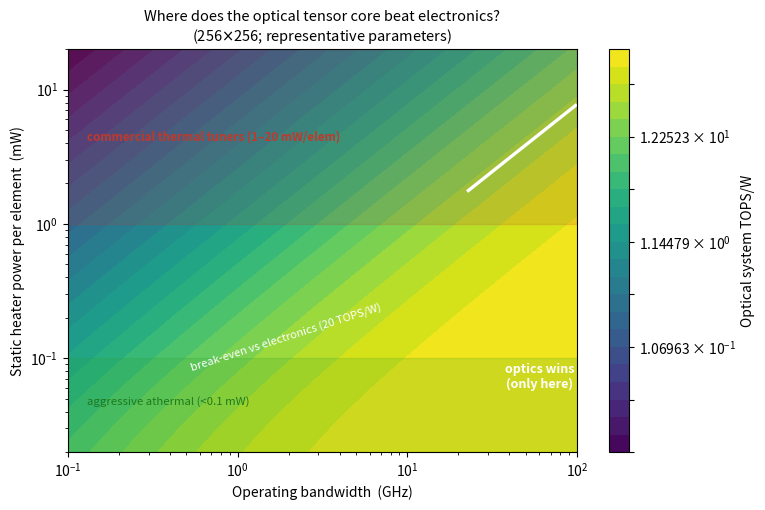
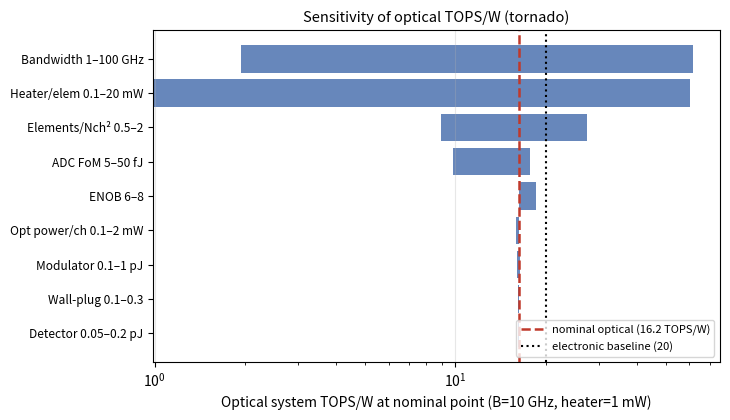

The script that saved these images, in order:
"""System-level PPA / TOPS-W sensitivity model for a 256x256 optical tensor core.
Honest framing: report a break-even ENVELOPE, not a single optimistic number.
Key structural result: laser/converter/modulator energies amortize over the core's
N^2 MACs and vanish per-MAC; the STATIC thermal-tuning floor amortizes only over
bandwidth (time), so it alone sets whether optics beats electronics.
Pure analytical figure (no GPU). Writes fig_ppa_breakeven.* and fig_ppa_tornado.*"""
import os, json, numpy as np
import matplotlib; matplotlib.use("Agg"); import matplotlib.pyplot as plt
OUT="."; os.makedirs(os.path.join(OUT,"figures"),exist_ok=True)

# ---------------- Assumption table (nominal + tornado range) ----------------
P = {
 # name          : (nominal, low, high, unit, note)
 "Nch"           : (256,   256,   256,  "",       "tensor-core dimension (256x256)"),
 "B"             : (10e9,  1e9,   100e9,"vec/s",  "operating bandwidth (symbol/vector rate)"),
 "Pheat"         : (1e-3,  1e-4,  20e-3,"W/elem", "static heater power PER tunable element"),
 "k_el"          : (1.0,   0.5,   2.0,  "",       "tunable elements / Nch^2 (crossbar~1, mesh~2)"),
 "eta_wp"        : (0.2,   0.1,   0.3,  "",       "laser wall-plug efficiency"),
 "Pch"           : (0.5e-3,0.1e-3,2e-3, "W/ch",   "optical power per input channel"),
 "FoM"           : (10e-15,5e-15, 50e-15,"J/conv-step","ADC/DAC Walden figure of merit"),
 "ENOB"          : (8,     6,     8,    "bits",   "converter effective bits"),
 "Emod"          : (0.5e-12,0.1e-12,1e-12,"J",    "modulator energy per symbol"),
 "Epd"           : (0.1e-12,0.05e-12,0.2e-12,"J", "detector energy per symbol"),
 "E_elec_MAC"    : (0.1e-12,0.03e-12,0.3e-12,"J/MAC","electronic baseline energy per MAC"),
}
nom = {k:v[0] for k,v in P.items()}

def E_opt_per_MAC(B, Pheat, k_el, eta_wp, Pch, FoM, ENOB, Emod, Epd, Nch, **_):
    E_conv_pair = 2*(FoM*(2**ENOB))                 # one ADC + one DAC per dot-product output
    E_thermal = k_el*Pheat / B                       # <-- amortizes over TIME only (NOT over MACs)
    E_laser   = Pch/(eta_wp*Nch*B)                   # amortizes over Nch^2 MACs
    E_conv    = E_conv_pair/Nch                       # one converter per Nch MACs
    E_moddet  = (Emod+Epd)/Nch                        # one mod+det per Nch MACs
    return dict(total=E_thermal+E_laser+E_conv+E_moddet,
                thermal=E_thermal, laser=E_laser, conv=E_conv, moddet=E_moddet)

def tops_w(E_J_per_MAC): return 2.0/(E_J_per_MAC*1e12)   # 2 ops/MAC

# ---- nominal breakdown (sanity) ----
b = E_opt_per_MAC(**nom); Et=b["total"]
print("NOMINAL (B=10GHz, Pheat=1mW): E_opt=%.3f pJ/MAC  -> %.1f TOPS/W  | elec %.1f TOPS/W"%(
      Et*1e12, tops_w(Et), tops_w(nom["E_elec_MAC"])))
print("  breakdown pJ/MAC: thermal=%.3f laser=%.4f conv=%.4f mod+det=%.4f"%(
      b["thermal"]*1e12,b["laser"]*1e12,b["conv"]*1e12,b["moddet"]*1e12))

# ================= 1) Break-even envelope: (bandwidth) x (per-element thermal) =================
Bs   = np.logspace(np.log10(0.1e9), np.log10(100e9), 260)      # 0.1 .. 100 GHz
Phs  = np.logspace(np.log10(0.02e-3), np.log10(20e-3), 260)    # 0.02 .. 20 mW
BB, PP = np.meshgrid(Bs, Phs)
kw = dict(nom); 
Egrid = E_opt_per_MAC(B=BB, Pheat=PP, k_el=kw["k_el"], eta_wp=kw["eta_wp"], Pch=kw["Pch"],
                      FoM=kw["FoM"], ENOB=kw["ENOB"], Emod=kw["Emod"], Epd=kw["Epd"], Nch=kw["Nch"])["total"]
TW = tops_w(Egrid)                     # optical TOPS/W over the grid
elec = tops_w(nom["E_elec_MAC"])       # electronic baseline line (nominal)

fig,ax=plt.subplots(figsize=(7.8,5.2))
lv = np.logspace(np.log10(np.nanmin(TW)), np.log10(np.nanmax(TW)), 24)
cf=ax.contourf(Bs/1e9, Phs*1e3, TW, levels=lv, norm=matplotlib.colors.LogNorm(), cmap="viridis")
cb=fig.colorbar(cf,ax=ax,label="Optical system TOPS/W"); 
# break-even contour: optical TOPS/W == electronic baseline
be=ax.contour(Bs/1e9, Phs*1e3, TW, levels=[elec], colors="w", linewidths=2.4)
ax.clabel(be, fmt={elec:"break-even vs electronics (%.0f TOPS/W)"%elec}, fontsize=8)
# realistic heater bands
ax.axhspan(1,20, color="#c0392b", alpha=0.16)
ax.text(0.13, 4.2, "commercial thermal tuners (1\u201320 mW/elem)", color="#c0392b", fontsize=8.4, weight="bold")
ax.axhspan(0.02,0.1, color="#2ca02c", alpha=0.18)
ax.text(0.13, 0.045, "aggressive athermal (<0.1 mW)", color="#1e7a1e", fontsize=8.2)
ax.set_xscale("log"); ax.set_yscale("log")
ax.set_xlabel("Operating bandwidth  (GHz)"); ax.set_ylabel("Static heater power per element  (mW)")
ax.set_title("Where does the optical tensor core beat electronics?\n(256$\\times$256; representative parameters)", fontsize=10.5)
ax.annotate("optics wins\n(only here)", xy=(60,0.06), color="w", fontsize=9, ha="center", weight="bold")
fig.tight_layout()
fig.savefig(os.path.join(OUT,"figures","fig_ppa_breakeven.pdf"),bbox_inches="tight")
fig.savefig(os.path.join(OUT,"figures","fig_ppa_breakeven.png"),dpi=140,bbox_inches="tight")
print("saved fig_ppa_breakeven")

# ================= 2) Tornado: sensitivity of optical TOPS/W at the nominal point =================
base_TW = tops_w(E_opt_per_MAC(**nom)["total"])
rows=[]
for k,(v0,lo,hi,unit,note) in P.items():
    if k in ("Nch","E_elec_MAC"): 
        if k=="E_elec_MAC": continue   # baseline, not an optical-path param
        if k=="Nch": continue
    kwlo=dict(nom); kwlo[k]=lo; kwhi=dict(nom); kwhi[k]=hi
    tlo=tops_w(E_opt_per_MAC(**kwlo)["total"]); thi=tops_w(E_opt_per_MAC(**kwhi)["total"])
    rows.append((k, tlo, thi, abs(thi-tlo)))
rows.sort(key=lambda r:r[3])
fig2,ax2=plt.subplots(figsize=(7.4,4.3))
labels={"B":"Bandwidth 1\u2013100 GHz","Pheat":"Heater/elem 0.1\u201320 mW","k_el":"Elements/Nch\u00b2 0.5\u20132",
        "eta_wp":"Wall-plug 0.1\u20130.3","Pch":"Opt power/ch 0.1\u20132 mW","FoM":"ADC FoM 5\u201350 fJ",
        "ENOB":"ENOB 6\u20138","Emod":"Modulator 0.1\u20131 pJ","Epd":"Detector 0.05\u20130.2 pJ"}
for i,(k,tlo,thi,sw) in enumerate(rows):
    lo,hi=sorted([tlo,thi])
    ax2.barh(i, hi-lo, left=lo, color="#4c72b0", alpha=.85)
    ax2.plot([base_TW,base_TW],[i-0.4,i+0.4]) if False else None
ax2.axvline(base_TW, color="#c0392b", lw=1.8, ls="--", label="nominal optical (%.1f TOPS/W)"%base_TW)
ax2.axvline(elec, color="k", lw=1.5, ls=":", label="electronic baseline (%.0f)"%elec)
ax2.set_yticks(range(len(rows))); ax2.set_yticklabels([labels[k] for k,_,_,_ in rows], fontsize=8.6)
ax2.set_xlabel("Optical system TOPS/W at nominal point (B=10 GHz, heater=1 mW)")
ax2.set_title("Sensitivity of optical TOPS/W (tornado)", fontsize=10.5)
ax2.set_xscale("log"); ax2.legend(fontsize=8, loc="lower right"); ax2.grid(axis="x",alpha=.3)
fig2.tight_layout()
fig2.savefig(os.path.join(OUT,"figures","fig_ppa_tornado.pdf"),bbox_inches="tight")
fig2.savefig(os.path.join(OUT,"figures","fig_ppa_tornado.png"),dpi=140,bbox_inches="tight")
print("saved fig_ppa_tornado")

# summary numbers for the paper text
def breakeven_Pheat(B):   # heater power at which E_opt == E_elec, given B
    kw=dict(nom); base=E_opt_per_MAC(B=B,Pheat=0,k_el=kw["k_el"],eta_wp=kw["eta_wp"],Pch=kw["Pch"],FoM=kw["FoM"],ENOB=kw["ENOB"],Emod=kw["Emod"],Epd=kw["Epd"],Nch=kw["Nch"])["total"]
    # E_elec = base + k_el*Pheat/B  ->  Pheat = (E_elec-base)*B/k_el
    return (nom["E_elec_MAC"]-base)*B/kw["k_el"]
for Bg in [1e9,10e9,100e9]:
    print("break-even heater budget at B=%3.0f GHz: %.1f uW/element"%(Bg/1e9, breakeven_Pheat(Bg)*1e6))
json.dump({"nominal_opt_TOPSW":base_TW,"elec_TOPSW":elec,
           "breakeven_uW_at_1_10_100GHz":[breakeven_Pheat(b)*1e6 for b in (1e9,10e9,100e9)]},
          open(os.path.join(OUT,"ppa_summary.json"),"w"),indent=2)
print("DONE")
